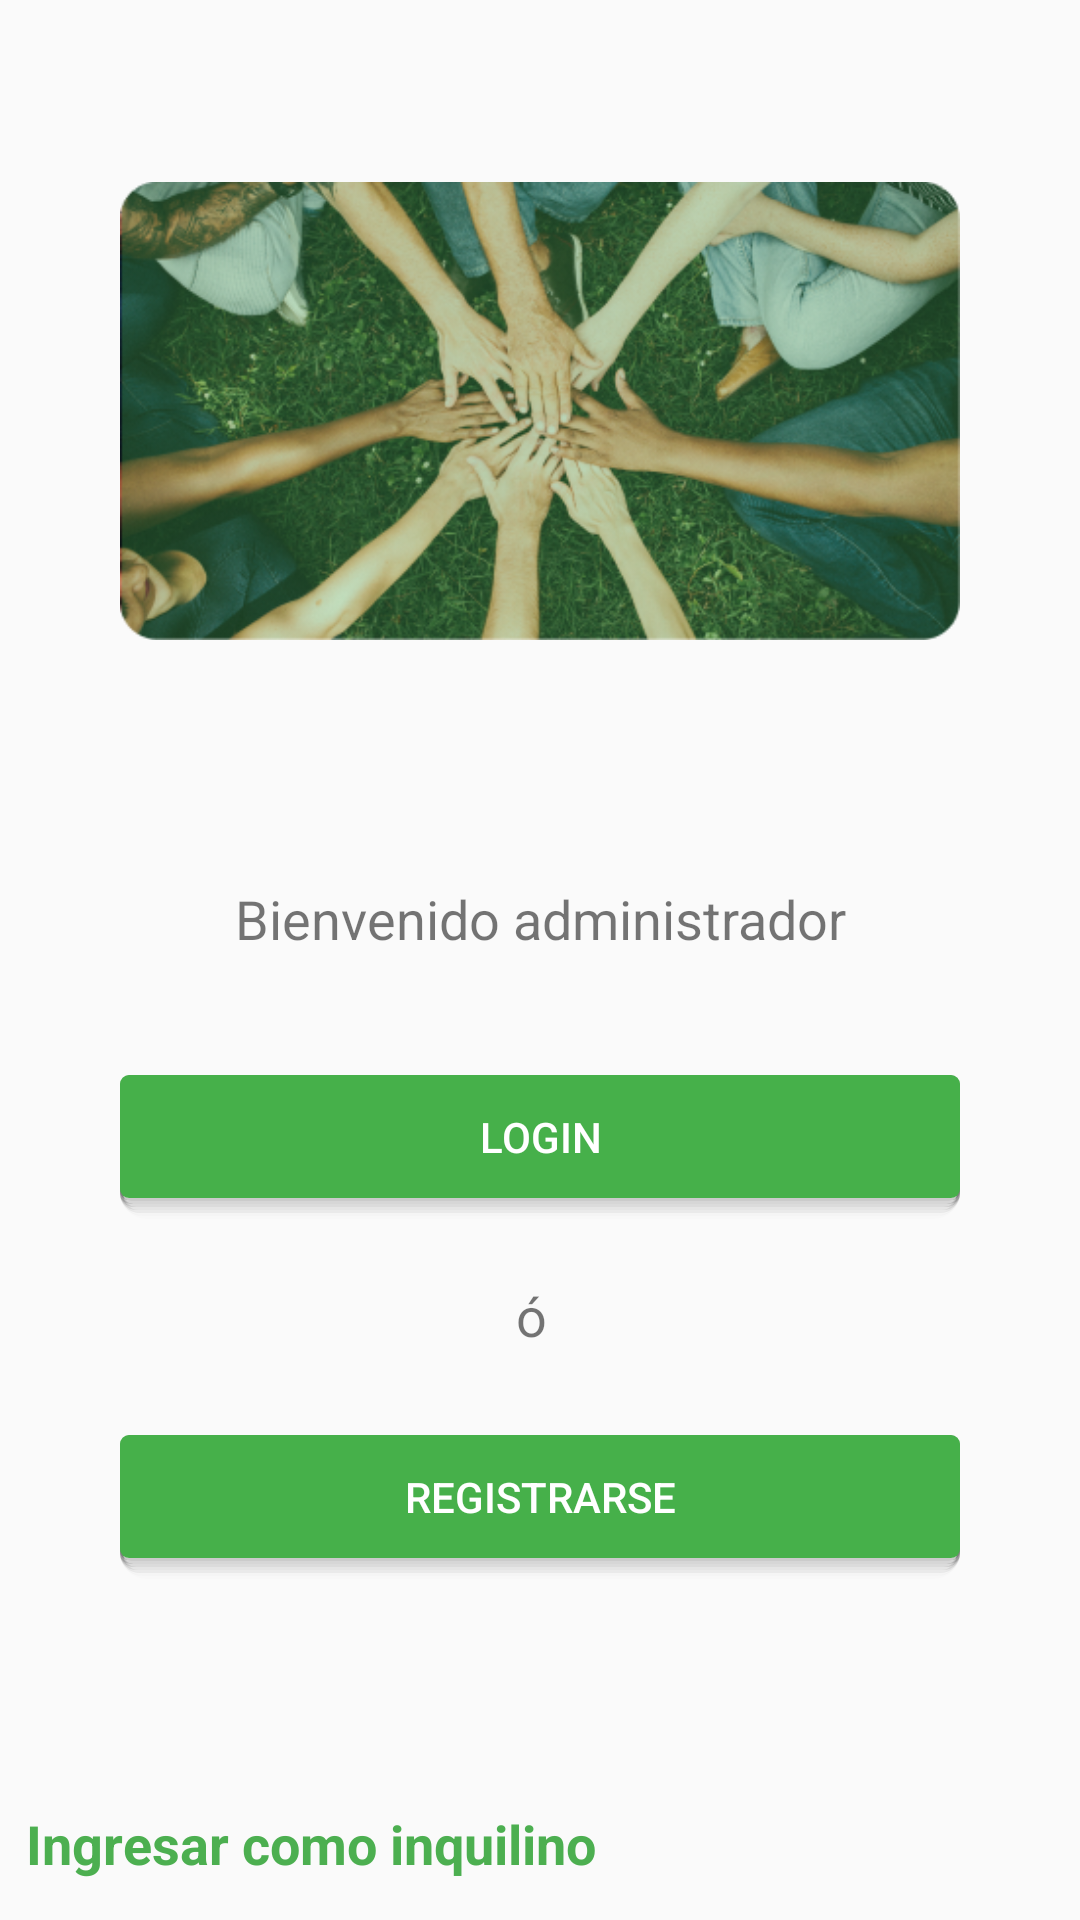

Here is an Android app screen rendered from its layout file. Give the layout XML and the strings, colors and styles it references.
<!-- AndroidManifest.xml: application theme AppTheme -->
<!-- res/layout/activity_logeo_registro_admin.xml -->
<?xml version="1.0" encoding="utf-8"?>
<androidx.constraintlayout.widget.ConstraintLayout xmlns:android="http://schemas.android.com/apk/res/android"
    xmlns:app="http://schemas.android.com/apk/res-auto"
    xmlns:tools="http://schemas.android.com/tools"
    android:layout_width="match_parent"
    android:layout_height="match_parent"
    tools:context=".LogeoRegistroAdmin">

    <ImageView
        android:id="@+id/imageView11"
        android:layout_width="0dp"
        android:layout_height="wrap_content"
        android:layout_marginStart="40dp"
        android:layout_marginTop="20dp"
        android:layout_marginEnd="40dp"
        app:layout_constraintBottom_toBottomOf="parent"
        app:layout_constraintEnd_toEndOf="parent"
        app:layout_constraintStart_toStartOf="parent"
        app:layout_constraintTop_toTopOf="parent"
        app:layout_constraintVertical_bias="0.0"
        app:srcCompat="@drawable/mask_group" />

    <TextView
        android:id="@+id/textView11"
        android:layout_width="wrap_content"
        android:layout_height="wrap_content"
        android:layout_marginTop="40dp"
        android:text="Bienvenido administrador"
        android:textSize="18sp"
        app:layout_constraintBottom_toBottomOf="parent"
        app:layout_constraintEnd_toEndOf="parent"
        app:layout_constraintStart_toStartOf="parent"
        app:layout_constraintTop_toBottomOf="@+id/imageView11"
        app:layout_constraintVertical_bias="0.0" />

    <Button
        android:id="@+id/botonLoginLoginRegistroAdmin"
        android:layout_width="0dp"
        android:layout_height="wrap_content"
        android:layout_marginStart="40dp"
        android:layout_marginTop="40dp"
        android:layout_marginEnd="40dp"
        android:background="@drawable/custom_button"
        android:text="Login"
        android:textColor="@color/colorWhite"
        app:layout_constraintBottom_toBottomOf="parent"
        app:layout_constraintEnd_toEndOf="parent"
        app:layout_constraintStart_toStartOf="parent"
        app:layout_constraintTop_toBottomOf="@+id/textView11"
        app:layout_constraintVertical_bias="0.0" />

    <TextView
        android:id="@+id/textView12"
        android:layout_width="16dp"
        android:layout_height="32dp"
        android:layout_marginTop="20dp"
        android:text="ó"
        android:textSize="18sp"
        app:layout_constraintBottom_toBottomOf="parent"
        app:layout_constraintEnd_toEndOf="parent"
        app:layout_constraintStart_toStartOf="parent"
        app:layout_constraintTop_toBottomOf="@+id/botonLoginLoginRegistroAdmin"
        app:layout_constraintVertical_bias="0.0" />

    <Button
        android:id="@+id/botonRegistroLoginRegistroAdmin"
        android:layout_width="0dp"
        android:layout_height="wrap_content"
        android:layout_marginStart="40dp"
        android:layout_marginTop="20dp"
        android:layout_marginEnd="40dp"
        android:background="@drawable/custom_button"
        android:text="Registrarse"
        android:textColor="@color/colorWhite"
        app:layout_constraintBottom_toBottomOf="parent"
        app:layout_constraintEnd_toEndOf="parent"
        app:layout_constraintHorizontal_bias="0.0"
        app:layout_constraintStart_toStartOf="parent"
        app:layout_constraintTop_toBottomOf="@+id/textView12"
        app:layout_constraintVertical_bias="0.0" />

    <TextView
        android:id="@+id/cambioAInquilino"
        android:layout_width="wrap_content"
        android:layout_height="wrap_content"
        android:text="Ingresar como inquilino"
        android:textColor="#4CAF50"
        android:textSize="18sp"
        android:textStyle="bold"
        app:layout_constraintBottom_toBottomOf="parent"
        app:layout_constraintEnd_toEndOf="parent"
        app:layout_constraintHorizontal_bias="0.05"
        app:layout_constraintStart_toStartOf="parent"
        app:layout_constraintTop_toBottomOf="@+id/botonRegistroLoginRegistroAdmin"
        app:layout_constraintVertical_bias="0.85" />
</androidx.constraintlayout.widget.ConstraintLayout>
<!-- resources referenced by this layout -->
<resources>
  <color name="colorWhite">#FFFFFF</color>
  <!-- drawable custom_button: vector/xml drawable (drawable, 4606 chars, omitted) -->
  <!-- drawable mask_group: png bitmap (drawable, 214711 bytes) -->
  <style name="AppTheme" parent="Theme.AppCompat.Light.NoActionBar">
          
          <item name="colorPrimary">@color/colorPrimary</item>
          <item name="colorPrimaryDark">@color/colorBlack</item>
          <item name="colorAccent">@color/colorWhite</item>
      </style>
  <color name="colorPrimary">#46B04A</color>
  <color name="colorBlack">#000000</color>
</resources>
